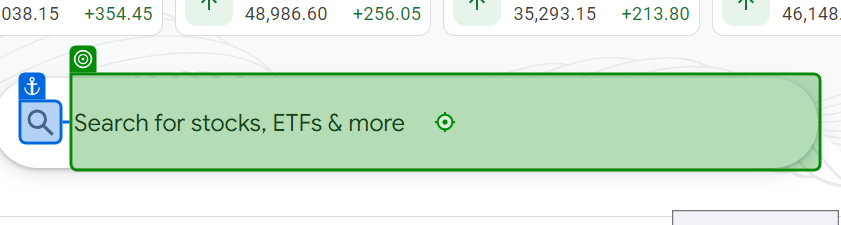
Workflow: GetStockPrice

Step 1: type "[in_StockName + "[k(enter)]"]" into the text box in window 'Google Finance*' (msedge.exe)
